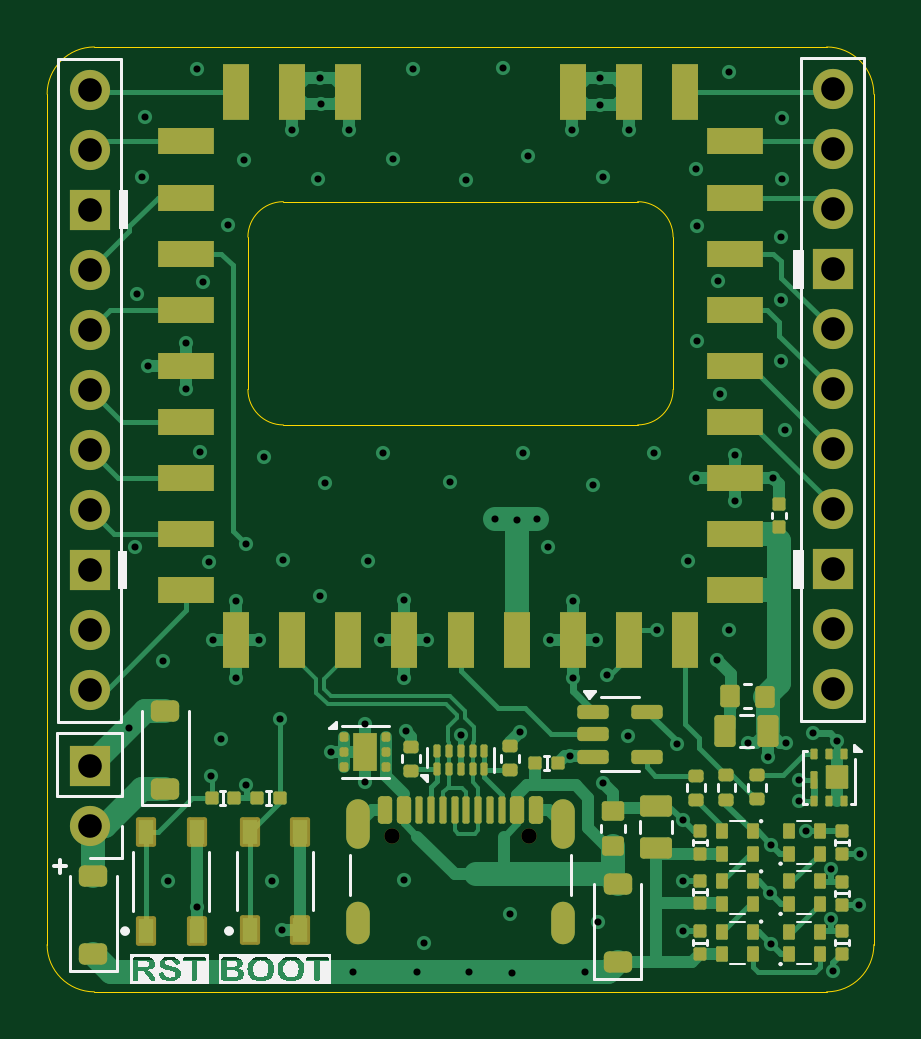
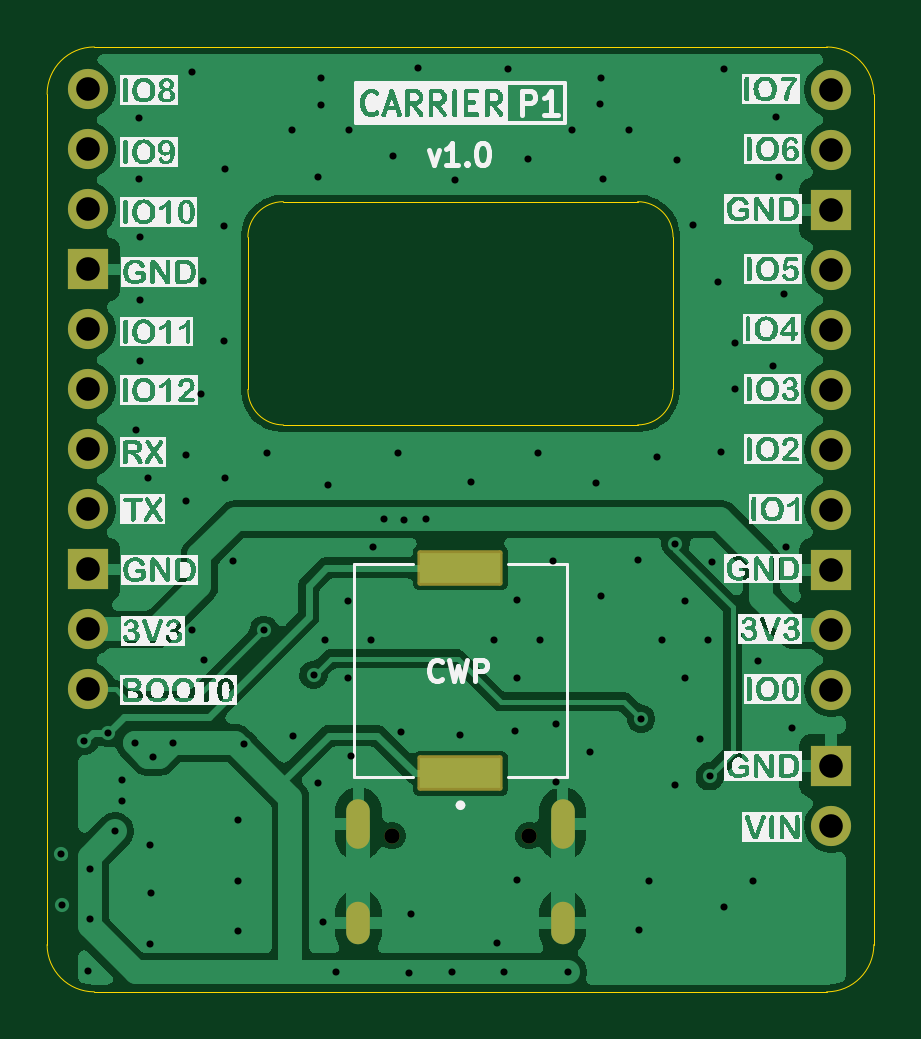
Circuit board: 9 layer files. Board 35.0 x 40.0 mm.
- bottom_copper: ProtoCarrier_v1-B_Cu.gbl (56709 bytes)
- bottom_mask: ProtoCarrier_v1-B_Mask.gbs (2227 bytes)
- bottom_silk: ProtoCarrier_v1-B_Silkscreen.gbo (148136 bytes)
- outline: ProtoCarrier_v1-Edge_Cuts.gm1 (1500 bytes)
- top_copper: ProtoCarrier_v1-F_Cu.gtl (41091 bytes)
- top_mask: ProtoCarrier_v1-F_Mask.gts (9516 bytes)
- top_silk: ProtoCarrier_v1-F_Silkscreen.gto (23572 bytes)
- drill: ProtoCarrier_v1-NPTH.drl (367 bytes)
- drill: ProtoCarrier_v1-PTH.drl (2974 bytes)

=== bottom_copper: ProtoCarrier_v1-B_Cu.gbl (56709 bytes, source omitted) ===
=== bottom_mask: ProtoCarrier_v1-B_Mask.gbs (2227 bytes, source withheld) ===
=== bottom_silk: ProtoCarrier_v1-B_Silkscreen.gbo (148136 bytes, source omitted) ===
=== outline: ProtoCarrier_v1-Edge_Cuts.gm1 ===
%TF.GenerationSoftware,KiCad,Pcbnew,9.0.1*%
%TF.CreationDate,2025-12-21T16:37:51-06:00*%
%TF.ProjectId,ProtoCarrier_v1,50726f74-6f43-4617-9272-6965725f7631,rev?*%
%TF.SameCoordinates,Original*%
%TF.FileFunction,Profile,NP*%
%FSLAX46Y46*%
G04 Gerber Fmt 4.6, Leading zero omitted, Abs format (unit mm)*
G04 Created by KiCad (PCBNEW 9.0.1) date 2025-12-21 16:37:51*
%MOMM*%
%LPD*%
G01*
G04 APERTURE LIST*
%TA.AperFunction,Profile*%
%ADD10C,0.050000*%
%TD*%
G04 APERTURE END LIST*
D10*
X132500000Y-82000000D02*
G75*
G02*
X134500000Y-80000000I2000000J0D01*
G01*
X167500000Y-118000000D02*
G75*
G02*
X165500000Y-120000000I-2000000J0D01*
G01*
X165500000Y-80000000D02*
G75*
G02*
X167500000Y-82000000I0J-2000000D01*
G01*
X157500000Y-96000000D02*
X142500000Y-96000000D01*
X141000000Y-88050000D02*
G75*
G02*
X142500000Y-86550000I1500000J0D01*
G01*
X159000000Y-94500000D02*
G75*
G02*
X157500000Y-96000000I-1500000J0D01*
G01*
X159000000Y-88050000D02*
X159000000Y-94500000D01*
X142500000Y-86550000D02*
X157500000Y-86550000D01*
X142500000Y-96000000D02*
G75*
G02*
X141000000Y-94500000I0J1500000D01*
G01*
X167500000Y-82000000D02*
X167500000Y-118000000D01*
X157500000Y-86550000D02*
G75*
G02*
X159000000Y-88050000I0J-1500000D01*
G01*
X141000000Y-94500000D02*
X141000000Y-88050000D01*
X134500000Y-120000000D02*
G75*
G02*
X132500000Y-118000000I0J2000000D01*
G01*
X132500000Y-118000000D02*
X132500000Y-82000000D01*
X165500000Y-120000000D02*
X134500000Y-120000000D01*
X134500000Y-80000000D02*
X165500000Y-80000000D01*
M02*

=== top_copper: ProtoCarrier_v1-F_Cu.gtl (41091 bytes, source omitted) ===
=== top_mask: ProtoCarrier_v1-F_Mask.gts (9516 bytes, source omitted) ===
=== top_silk: ProtoCarrier_v1-F_Silkscreen.gto (23572 bytes, source omitted) ===
=== drill: ProtoCarrier_v1-NPTH.drl ===
M48
; DRILL file {KiCad 9.0.1} date 2025-12-21T16:38:01-0600
; FORMAT={-:-/ absolute / metric / decimal}
; #@! TF.CreationDate,2025-12-21T16:38:01-06:00
; #@! TF.GenerationSoftware,Kicad,Pcbnew,9.0.1
; #@! TF.FileFunction,NonPlated,1,4,NPTH
FMAT,2
METRIC
; #@! TA.AperFunction,NonPlated,NPTH,ComponentDrill
T1C0.650
%
G90
G05
T1
X147.11Y-113.395
X152.89Y-113.395
M30

=== drill: ProtoCarrier_v1-PTH.drl ===
M48
; DRILL file {KiCad 9.0.1} date 2025-12-21T16:38:01-0600
; FORMAT={-:-/ absolute / metric / decimal}
; #@! TF.CreationDate,2025-12-21T16:38:01-06:00
; #@! TF.GenerationSoftware,Kicad,Pcbnew,9.0.1
; #@! TF.FileFunction,Plated,1,4,PTH
FMAT,2
METRIC
; #@! TA.AperFunction,Plated,PTH,ViaDrill
T1C0.300
; #@! TA.AperFunction,Plated,PTH,ComponentDrill
T2C0.600
; #@! TA.AperFunction,Plated,PTH,ComponentDrill
T3C1.000
%
G90
G05
T1
X135.95Y-108.85
X136.2Y-101.15
X136.3Y-90.45
X136.5Y-85.5
X136.65Y-82.95
X136.775Y-93.5
X137.4Y-106.0
X137.612Y-115.328
X138.4Y-92.525
X138.4Y-94.475
X138.85Y-80.95
X138.85Y-116.425
X138.962Y-97.14
X139.1Y-89.95
X139.35Y-101.8
X139.45Y-110.875
X139.525Y-105.1
X139.85Y-109.3
X140.15Y-87.55
X140.5Y-103.475
X140.5Y-106.725
X140.825Y-84.775
X140.9Y-101.025
X140.925Y-111.225
X141.475Y-105.1
X141.7Y-97.35
X142.012Y-115.325
X142.35Y-108.45
X142.425Y-117.4
X142.5Y-101.725
X142.875Y-83.525
X143.95Y-85.6
X144.05Y-81.3
X144.05Y-103.225
X144.075Y-82.425
X144.25Y-98.475
X144.5Y-109.85
X145.275Y-83.525
X145.45Y-119.175
X145.95Y-111.1
X145.975Y-108.675
X146.1Y-101.75
X146.65Y-105.1
X146.7Y-97.2
X147.125Y-84.75
X147.6Y-103.4
X147.625Y-106.725
X147.625Y-115.25
X147.675Y-108.975
X147.975Y-80.925
X148.175Y-119.15
X148.45Y-117.925
X148.6Y-105.1
X149.55Y-98.425
X150.012Y-109.112
X150.225Y-85.625
X150.35Y-119.15
X151.45Y-100.0
X151.8Y-80.9
X152.075Y-116.725
X152.2Y-119.2
X152.375Y-100.025
X152.525Y-109.0
X152.625Y-97.175
X152.85Y-84.625
X153.225Y-100.0
X153.7Y-101.175
X153.775Y-105.1
X154.65Y-110.025
X154.725Y-83.525
X154.75Y-103.475
X154.75Y-106.725
X155.275Y-119.175
X155.6Y-98.55
X155.725Y-105.1
X155.825Y-117.05
X155.925Y-81.3
X155.925Y-82.45
X156.05Y-85.5
X156.05Y-111.15
X156.217Y-106.579
X157.1Y-109.175
X157.125Y-83.525
X158.175Y-97.2
X158.325Y-104.675
X159.15Y-109.525
X159.4Y-112.725
X159.425Y-115.3
X159.425Y-117.425
X159.625Y-101.75
X159.95Y-85.15
X159.975Y-98.25
X160.0Y-87.6
X160.0Y-92.45
X160.85Y-105.95
X160.9Y-89.925
X160.975Y-94.7
X161.35Y-81.05
X161.375Y-104.675
X161.6Y-97.275
X161.6Y-99.225
X162.175Y-109.45
X163.0Y-110.05
X163.1Y-115.8
X163.15Y-113.775
X163.15Y-117.975
X163.225Y-98.25
X163.55Y-88.05
X163.55Y-93.3
X163.575Y-90.725
X163.6Y-83.025
X163.6Y-85.6
X163.718Y-96.211
X163.8Y-109.475
X164.325Y-111.025
X164.325Y-111.9
X164.625Y-113.2
X164.925Y-109.025
X165.7Y-114.8
X165.7Y-116.925
X165.775Y-119.1
X165.925Y-109.375
X166.85Y-116.325
X166.9Y-114.15
T3
X134.3Y-81.81
X134.3Y-84.35
X134.3Y-86.89
X134.3Y-89.43
X134.3Y-91.97
X134.3Y-94.51
X134.3Y-97.05
X134.3Y-99.59
X134.3Y-102.13
X134.3Y-104.67
X134.3Y-107.21
X134.3Y-110.43
X134.3Y-112.97
X165.75Y-81.8
X165.75Y-84.34
X165.75Y-86.88
X165.75Y-89.42
X165.75Y-91.96
X165.75Y-94.5
X165.75Y-97.04
X165.75Y-99.58
X165.75Y-102.12
X165.75Y-104.66
X165.75Y-107.2
T2
G00X145.68Y-112.345
M15
G01X145.68Y-113.445
M16
G05
G00X145.68Y-116.675
M15
G01X145.68Y-117.475
M16
G05
G00X154.32Y-112.345
M15
G01X154.32Y-113.445
M16
G05
G00X154.32Y-116.675
M15
G01X154.32Y-117.475
M16
G05
M30

